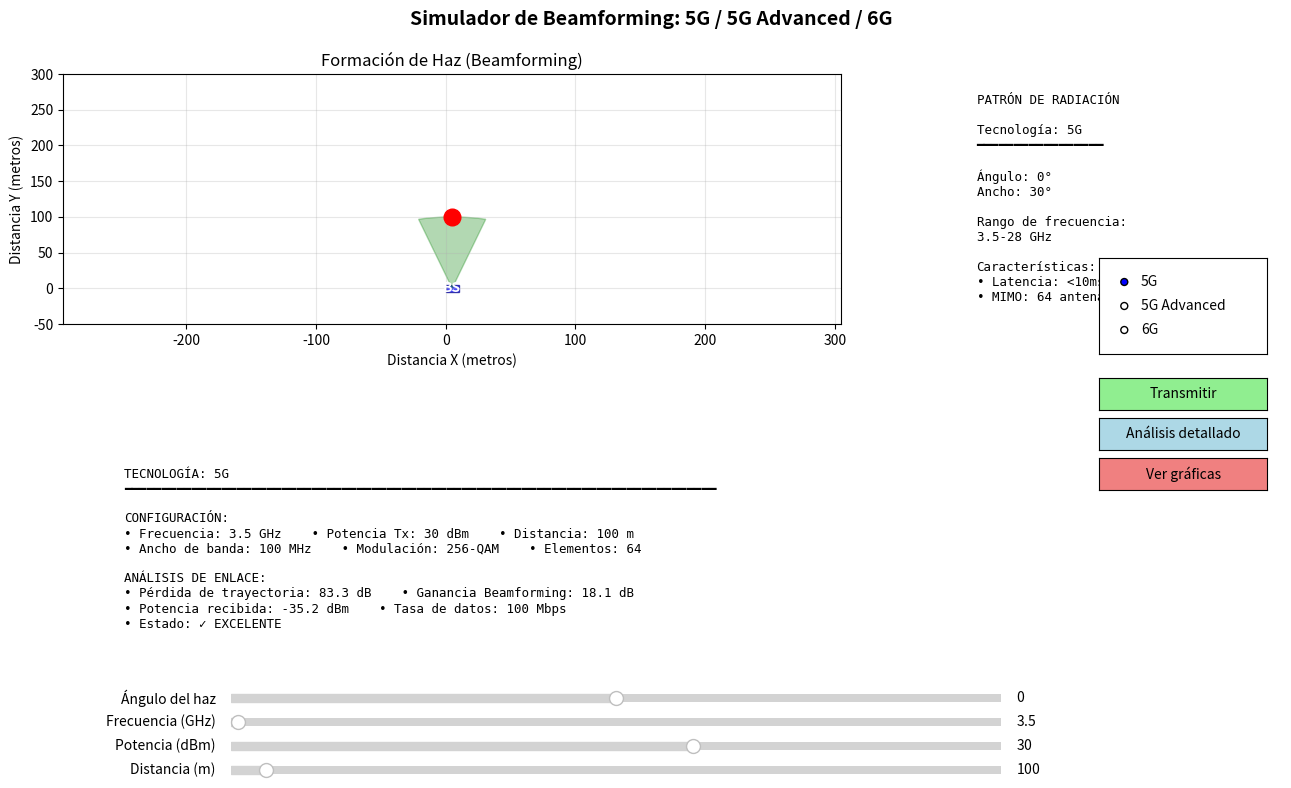

This figure's Python source:
import numpy as np
import matplotlib.pyplot as plt
from matplotlib.patches import Circle, Wedge, Rectangle
from matplotlib.widgets import Slider, Button, RadioButtons
import matplotlib.patches as mpatches

class BeamformingSimulator:
    def __init__(self):
        # Configuraciones por defecto para cada tecnología
        self.configs = {
            '5G': {
                'freq_range': (3.5, 28),  # GHz
                'max_power': 40,  # dBm
                'max_distance': 1000,  # metros
                'antenna_elements': 64,
                'subcarrier_spacing': 30,  # kHz
                'bandwidth': 100,  # MHz
                'modulation': '256-QAM'
            },
            '5G Advanced': {
                'freq_range': (3.5, 71),  # GHz
                'max_power': 43,  # dBm
                'max_distance': 1500,  # metros
                'antenna_elements': 256,
                'subcarrier_spacing': 60,  # kHz
                'bandwidth': 400,  # MHz
                'modulation': '1024-QAM'
            },
            '6G': {
                'freq_range': (95, 300),  # GHz (sub-THz)
                'max_power': 30,  # dBm
                'max_distance': 500,  # metros
                'antenna_elements': 1024,
                'subcarrier_spacing': 120,  # kHz
                'bandwidth': 1000,  # MHz
                'modulation': '4096-QAM'
            }
        }
        
        self.current_tech = '5G'
        self.frequency = 3.5  # GHz
        self.power = 30  # dBm
        self.distance = 100  # metros
        self.beam_angle = 0  # grados
        self.beam_width = 30  # grados
        
        self.updating = False
        
        self.setup_plot()
        
    def setup_plot(self):
        self.fig = plt.figure(figsize=(14, 8))
        self.fig.suptitle('Simulador de Beamforming: 5G / 5G Advanced / 6G', fontsize=14, fontweight='bold')
        
        gs = self.fig.add_gridspec(2, 3, hspace=0.4, wspace=0.3, 
                                   left=0.08, right=0.95, top=0.90, bottom=0.15)
        
        self.ax_beam = self.fig.add_subplot(gs[0, :2])
        self.ax_beam.set_title('Formación de Haz (Beamforming)')
        self.ax_beam.set_xlabel('Distancia X (metros)')
        self.ax_beam.set_ylabel('Distancia Y (metros)')
        self.ax_beam.grid(True, alpha=0.3)
        
        self.ax_metrics = self.fig.add_subplot(gs[1, :])
        self.ax_metrics.axis('off')
        
        self.ax_control = self.fig.add_subplot(gs[0, 2])
        self.ax_control.axis('off')
        
        self.create_visual_elements()
        self.setup_controls()
        
        rax = plt.axes([0.82, 0.55, 0.12, 0.12])
        self.radio = RadioButtons(rax, ('5G', '5G Advanced', '6G'))
        self.radio.on_clicked(self.change_technology)
        
        self.btn_transmit_ax = plt.axes([0.82, 0.48, 0.12, 0.04])
        self.btn_transmit = Button(self.btn_transmit_ax, 'Transmitir', color='lightgreen')
        self.btn_transmit.on_clicked(self.transmit_signal)

        # Nuevo botón de análisis detallado
        self.btn_analysis_ax = plt.axes([0.82, 0.43, 0.12, 0.04])
        self.btn_analysis = Button(self.btn_analysis_ax, 'Análisis detallado', color='lightblue')
        self.btn_analysis.on_clicked(self.show_detailed_analysis)

        # Nuevo botón de gráficas de resultados
        self.btn_graph_ax = plt.axes([0.82, 0.38, 0.12, 0.04])
        self.btn_graph = Button(self.btn_graph_ax, 'Ver gráficas', color='lightcoral')
        self.btn_graph.on_clicked(self.show_graphs)
        
        self.update_display()

    def show_graphs(self, event):
        """Muestra una ventana con gráficas de métricas en función de la distancia y frecuencia"""
        config = self.configs[self.current_tech]
        f_min, f_max = config["freq_range"]
        bw = config["bandwidth"]
        ptx = config["max_power"]
        n = config["antenna_elements"]

        # Rango de distancias y frecuencias
        distances = np.linspace(50, config["max_distance"], 200)
        freqs = np.linspace(f_min, f_max, 200)

        # --- 1) RX Power vs distancia ---
        path_loss = 32.4 + 20 * np.log10(freqs[0] * 1000) + 20 * np.log10(distances / 1000)
        beamforming_gain = 10 * np.log10(n)
        rx_power = ptx - path_loss + beamforming_gain

        # --- 2) Data rate vs frecuencia ---
        path_loss_f = 32.4 + 20 * np.log10(freqs * 1000) + 20 * np.log10(self.distance / 1000)
        rx_power_f = ptx - path_loss_f + beamforming_gain
        snr_f = np.maximum(0, rx_power_f + 30)
        spectral_efficiency_f = np.log2(1 + 10 ** (snr_f / 10))
        data_rate_f = bw * spectral_efficiency_f

        # --- 3) SNR vs distancia ---
        snr_dist = np.maximum(0, rx_power + 30)

        # --- 4) Eficiencia espectral vs SNR ---
        snr_range = np.linspace(0, 40, 200)  # 0 a 40 dB
        spectral_efficiency_curve = np.log2(1 + 10 ** (snr_range / 10))

        # --- Ventana de gráficas ---
        fig, axs = plt.subplots(2, 2, figsize=(12, 8))
        fig.suptitle(f"📊 Gráficas de desempeño - {self.current_tech}",
                     fontsize=14, fontweight="bold", color="navy")

        # (1) RX Power vs distancia
        axs[0, 0].plot(distances, rx_power, color="green", lw=2)
        axs[0, 0].set_title("Potencia recibida vs distancia")
        axs[0, 0].set_xlabel("Distancia (m)")
        axs[0, 0].set_ylabel("Potencia recibida (dBm)")
        axs[0, 0].grid(True, alpha=0.3)

        # (2) Data rate vs frecuencia
        axs[0, 1].plot(freqs, data_rate_f, color="purple", lw=2)
        axs[0, 1].set_title("Tasa de datos vs frecuencia")
        axs[0, 1].set_xlabel("Frecuencia (GHz)")
        axs[0, 1].set_ylabel("Tasa de datos (Mbps)")
        axs[0, 1].grid(True, alpha=0.3)

        # (3) SNR vs distancia
        axs[1, 0].plot(distances, snr_dist, color="blue", lw=2)
        axs[1, 0].set_title("SNR vs distancia")
        axs[1, 0].set_xlabel("Distancia (m)")
        axs[1, 0].set_ylabel("SNR (dB)")
        axs[1, 0].grid(True, alpha=0.3)

        # (4) Eficiencia espectral vs SNR
        axs[1, 1].plot(snr_range, spectral_efficiency_curve, color="red", lw=2)
        axs[1, 1].set_title("Eficiencia espectral vs SNR")
        axs[1, 1].set_xlabel("SNR (dB)")
        axs[1, 1].set_ylabel("bps/Hz")
        axs[1, 1].grid(True, alpha=0.3)

        plt.tight_layout(rect=[0, 0, 1, 0.95])
        plt.show()
        
    def create_visual_elements(self):
        self.base_station = Rectangle((0, -5), 10, 10, 
                                     facecolor='blue', 
                                     edgecolor='darkblue',
                                     alpha=0.7)
        self.ax_beam.add_patch(self.base_station)
        self.ax_beam.text(5, 0, 'BS', ha='center', va='center', 
                         color='white', fontweight='bold', fontsize=10)
        self.beam_wedge = None
        self.user_marker, = self.ax_beam.plot([], [], 'ro', markersize=12)
        
    def setup_controls(self):
        slider_color = 'lightgray'
        
        self.ax_freq = plt.axes([0.2, 0.08, 0.55, 0.02])
        self.slider_freq = Slider(self.ax_freq, 'Frecuencia (GHz)', 
                                  1, 300, valinit=self.frequency, 
                                  color=slider_color, valstep=0.5)
        self.slider_freq.on_changed(self.update_parameters)
        
        self.ax_power = plt.axes([0.2, 0.05, 0.55, 0.02])
        self.slider_power = Slider(self.ax_power, 'Potencia (dBm)', 
                                   0, 50, valinit=self.power, 
                                   color=slider_color, valstep=1)
        self.slider_power.on_changed(self.update_parameters)
        
        self.ax_dist = plt.axes([0.2, 0.02, 0.55, 0.02])
        self.slider_dist = Slider(self.ax_dist, 'Distancia (m)', 
                                  10, 2000, valinit=self.distance, 
                                  color=slider_color, valstep=10)
        self.slider_dist.on_changed(self.update_parameters)
        
        self.ax_angle = plt.axes([0.2, 0.11, 0.55, 0.02])
        self.slider_angle = Slider(self.ax_angle, 'Ángulo del haz', 
                                   -90, 90, valinit=self.beam_angle, 
                                   color=slider_color, valstep=5)
        self.slider_angle.on_changed(self.update_parameters)
        
    def calculate_metrics(self):
        path_loss = 32.4 + 20 * np.log10(self.frequency * 1000) + 20 * np.log10(self.distance / 1000)
        if self.current_tech == '6G':
            path_loss += 10
        elif self.current_tech == '5G Advanced' and self.frequency > 28:
            path_loss += 5
            
        config = self.configs[self.current_tech]
        beamforming_gain = 10 * np.log10(config['antenna_elements'])
        rx_power = self.power - path_loss + beamforming_gain
        snr = max(0, rx_power + 30)
        spectral_efficiency = min(12, np.log2(1 + 10**(snr/10)))
        data_rate = config['bandwidth'] * spectral_efficiency
        
        return {
            'path_loss': path_loss,
            'beamforming_gain': beamforming_gain,
            'rx_power': rx_power,
            'snr': snr,
            'spectral_efficiency': spectral_efficiency,
            'data_rate': data_rate
        }
    
    def draw_beam_simple(self):
        if self.beam_wedge:
            self.beam_wedge.remove()
        color = {'5G': 'green', '5G Advanced': 'blue', '6G': 'purple'}[self.current_tech]
        start_angle = self.beam_angle - self.beam_width/2 + 90
        end_angle = self.beam_angle + self.beam_width/2 + 90
        self.beam_wedge = Wedge((5, 0), self.distance, start_angle, end_angle,
                               facecolor=color, alpha=0.3, edgecolor=color)
        self.ax_beam.add_patch(self.beam_wedge)
        ue_x = self.distance * np.cos(np.radians(self.beam_angle + 90))
        ue_y = self.distance * np.sin(np.radians(self.beam_angle + 90))
        self.user_marker.set_data([ue_x + 5], [ue_y])
        max_range = max(300, self.distance * 1.2)
        self.ax_beam.set_xlim(-max_range + 5, max_range + 5)
        self.ax_beam.set_ylim(-50, max_range)
        
    def update_metrics_display(self):
        self.ax_metrics.clear()
        self.ax_metrics.axis('off')
        config = self.configs[self.current_tech]
        metrics = self.calculate_metrics()
        metrics_text = f"""
TECNOLOGÍA: {self.current_tech}
━━━━━━━━━━━━━━━━━━━━━━━━━━━━━━━━━━━━━━━━━━━━━━━━━━━━━━━━━━━━━━━━━━━━━━━━━━━━━━━

CONFIGURACIÓN:
• Frecuencia: {self.frequency:.1f} GHz    • Potencia Tx: {self.power} dBm    • Distancia: {self.distance} m
• Ancho de banda: {config['bandwidth']} MHz    • Modulación: {config['modulation']}    • Elementos: {config['antenna_elements']}

ANÁLISIS DE ENLACE:
• Pérdida de trayectoria: {metrics['path_loss']:.1f} dB    • Ganancia Beamforming: {metrics['beamforming_gain']:.1f} dB
• Potencia recibida: {metrics['rx_power']:.1f} dBm    • Tasa de datos: {metrics['data_rate']:.0f} Mbps
• Estado: {'✓ EXCELENTE' if metrics['rx_power'] > -70 else '⚠ BUENO' if metrics['rx_power'] > -85 else '✗ DÉBIL'}
"""
        self.ax_metrics.text(0.05, 0.5, metrics_text, 
                           transform=self.ax_metrics.transAxes,
                           fontfamily='monospace', fontsize=9,
                           va='center')
        
    def update_control_panel(self):
        self.ax_control.clear()
        self.ax_control.axis('off')
        config = self.configs[self.current_tech]
        info_text = f"""
PATRÓN DE RADIACIÓN

Tecnología: {self.current_tech}
━━━━━━━━━━━━━━━━━

Ángulo: {self.beam_angle}°
Ancho: {self.beam_width}°

Rango de frecuencia:
{config['freq_range'][0]}-{config['freq_range'][1]} GHz

Características:
• Latencia: {'<1ms' if self.current_tech == '6G' else '<5ms' if self.current_tech == '5G Advanced' else '<10ms'}
• MIMO: {config['antenna_elements']} antenas
"""
        self.ax_control.text(0.1, 0.5, info_text,
                           transform=self.ax_control.transAxes,
                           fontsize=9, fontfamily='monospace',
                           va='center')
    
    def transmit_signal(self, event):
        original_title = self.ax_beam.get_title()
        self.ax_beam.set_title('⚡ TRANSMITIENDO...', color='red')
        plt.pause(0.3)
        self.ax_beam.set_title('✓ SEÑAL RECIBIDA', color='green')
        plt.pause(0.3)
        self.ax_beam.set_title(original_title, color='black')
        
    def change_technology(self, label):
        self.current_tech = label
        config = self.configs[label]
        freq_min, freq_max = config['freq_range']
        self.slider_freq.valmin = freq_min
        self.slider_freq.valmax = freq_max
        self.slider_freq.set_val(freq_min)
        self.slider_power.valmax = config['max_power']
        self.slider_dist.valmax = config['max_distance']
        self.update_display()
        
    def update_parameters(self, val):
        if not self.updating:
            self.updating = True
            self.frequency = self.slider_freq.val
            self.power = self.slider_power.val
            self.distance = self.slider_dist.val
            self.beam_angle = self.slider_angle.val
            self.update_display()
            self.updating = False
        
    def update_display(self):
        self.draw_beam_simple()
        self.update_metrics_display()
        self.update_control_panel()
        self.fig.canvas.draw_idle()
        
    def show_detailed_analysis(self, event):
        """Abre una segunda ventana con fórmulas en LaTeX y análisis visual"""
        metrics = self.calculate_metrics()
        config = self.configs[self.current_tech]

        fig2 = plt.figure(figsize=(9, 9), facecolor="#f9f9f9")
        fig2.suptitle(f"📊 Análisis Detallado - {self.current_tech}",
                      fontsize=16, fontweight='bold', color="navy")

        # Estado del enlace
        if metrics['rx_power'] > -70:
            enlace_estado = "✓ EXCELENTE"
            color_estado = "green"
        elif metrics['rx_power'] > -85:
            enlace_estado = "⚠ BUENO"
            color_estado = "orange"
        else:
            enlace_estado = "✗ DÉBIL"
            color_estado = "red"

        if metrics['data_rate'] > 1000:
            capacidad = "Muy alta capacidad (ideal para VR/8K)"
            color_capacidad = "green"
        elif metrics['data_rate'] > 300:
            capacidad = "Capacidad alta (servicios intensivos)"
            color_capacidad = "orange"
        else:
            capacidad = "Capacidad limitada (uso básico)"
            color_capacidad = "red"

        # --- BLOQUE DE FÓRMULAS (arriba) ---
        formulas = (
            r"$\mathbf{1)}\ \mathrm{Pérdida\ de\ trayectoria:}\ "
            r"PL = 32.4 + 20\log_{10}(f\,[MHz]) + 20\log_{10}(d\,[km])$" "\n"
            r"   Donde $f$ = frecuencia y $d$ = distancia." "\n"
            fr"   Resultado: $PL = {metrics['path_loss']:.2f}\ dB$" "\n\n"

            r"$\mathbf{2)}\ \mathrm{Ganancia\ por\ beamforming:}\ "
            r"G_{bf} = 10 \log_{10}(N)$" "\n"
            r"   Donde $N$ = número de antenas." "\n"
            fr"   Resultado: $G_{{bf}} = {metrics['beamforming_gain']:.2f}\ dB$" "\n\n"

            r"$\mathbf{3)}\ \mathrm{Potencia\ recibida:}\ "
            r"P_{rx} = P_{tx} - PL + G_{bf}$" "\n"
            r"   Donde $P_{tx}$ = potencia de transmisión." "\n"
            fr"   Resultado: $P_{{rx}} = {metrics['rx_power']:.2f}\ dBm$" "\n\n"

            r"$\mathbf{4)}\ \mathrm{Relación\ señal/ruido:}\ "
            r"SNR \approx P_{rx} + 30$" "\n"
            r"   (Aproximación considerando el ruido de referencia)." "\n"
            fr"   Resultado: $SNR = {metrics['snr']:.2f}\ dB$" "\n\n"

            r"$\mathbf{5)}\ \mathrm{Eficiencia\ espectral:}\ "
            r"\eta = \log_2(1 + 10^{SNR/10})$" "\n"
            r"   Indica cuántos bits se transmiten por Hz de ancho de banda." "\n"
            fr"   Resultado: $\eta = {metrics['spectral_efficiency']:.2f}\ bps/Hz$" "\n\n"

            r"$\mathbf{6)}\ \mathrm{Tasa\ de\ datos:}\ "
            r"R = BW \cdot \eta$" "\n"
            r"   Donde $BW$ = ancho de banda." "\n"
            fr"   Resultado: $R = {metrics['data_rate']:.2f}\ Mbps$"
        )

        plt.figtext(0.05, 0.90, formulas, ha="left", va="top",
                    fontsize=11, color="black", family="serif")

        # --- BLOQUE DE INTERPRETACIÓN (abajo) ---
        plt.figtext(0.05, 0.35,
                    f"✔ Estado del enlace: {enlace_estado}",
                    ha="left", fontsize=12, fontweight="bold",
                    color=color_estado)

        plt.figtext(0.05, 0.28,
                    f"★ Capacidad: {capacidad}",
                    ha="left", fontsize=12, fontweight="bold",
                    color=color_capacidad)

        conclusion = (
            f"✍ Conclusión:\n"
            f"En {self.current_tech}, a {self.distance} m y {self.frequency:.1f} GHz,\n"
            f"el desempeño depende fuertemente de la frecuencia.\n"
            f"A frecuencias altas la pérdida de trayectoria crece,\n"
            f"pero el beamforming y el ancho de banda "
            f"({config['bandwidth']} MHz) compensan en gran medida."
        )

        plt.figtext(0.05, 0.15, conclusion,
                    ha="left", fontsize=11, color="navy", family="sans-serif")

        plt.show()


    def run(self):
        """Ejecuta el simulador"""
        plt.show()

if __name__ == "__main__":
    simulator = BeamformingSimulator()
    simulator.run()
